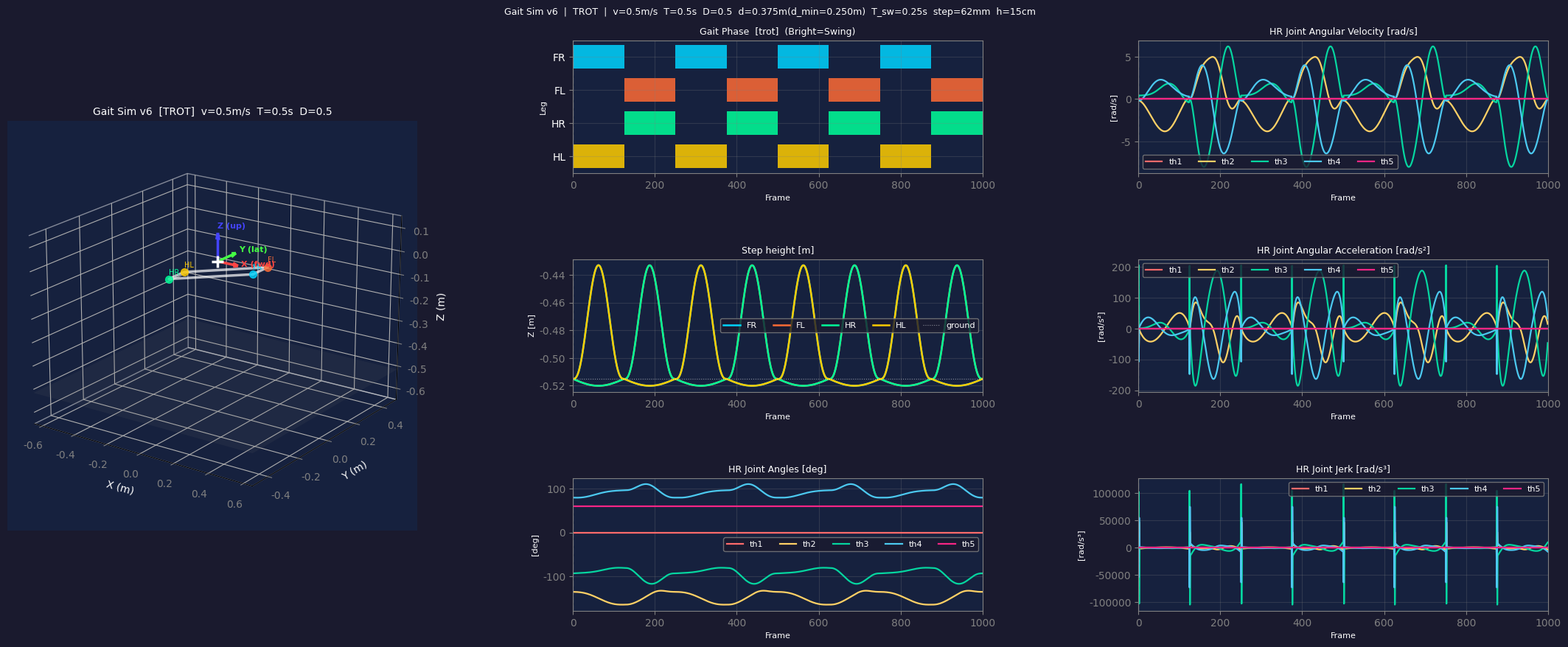

Generate this figure with matplotlib:
"""
gait_sim_v6.py  —  4족 보행 Gait 시뮬레이터
v6: v5 대비 변경사항
    · Swing: 5차 Bezier → 7차 Bezier (양끝 속도·가속도=0, C² 연속)
    · 초기 contact 위치 수정 (stance 시작 다리: home+step_length)
    · 그래프 레이아웃 (3×3): 위상/Z높이/th4 + HR 각속도/각가속도/저크
    · FR·HR 조인트 통계 로그 (각속도·각가속도 peak/rms)
    · FL↔HR 색상 교환
"""

import math
import time
import numpy as np
import matplotlib as mpl
import matplotlib.pyplot as plt
import matplotlib.gridspec as gridspec
from mpl_toolkits.mplot3d import Axes3D
from matplotlib.animation import FuncAnimation

for key in mpl.rcParams:
    if key.startswith("keymap."):
        mpl.rcParams[key] = []
mpl.rcParams['font.family'] = 'NanumGothic'
mpl.rcParams['axes.unicode_minus'] = False

# ══════════════════════════════════════════════════════════════
# 0. 파라미터
# ══════════════════════════════════════════════════════════════
GAIT_TYPE   = 'trot'
DT          = 0.002 # 시뮬레이터 제어 주기 (실제 제어 주기에 맞춰 2ms로 설정, 너무 낮으면 계산 부담 증가)
N_CYCLES    = 4 # 시뮬레이터에서 반복할 보행 사이클 수 (궤적 계산 시간과 시각화 길이에 영향)

V           = 0.5   # 목표 속도 [m/s]
T           = 0.5   # 보행 사이클 주기 [s]
D           = 0.50  # Duty factor (지지 비율, 0.5=대칭, <0.5=빠르지만 최대속도 제약 증가)
STEP_HEIGHT = 0.15  # 스윙 최대 높이 [m]

T_SW = T * (1.0 - D)   # 스윙 지속시간 [s]
T_ST = T * D           # 스탠스 지속시간 [s]

# ── 보폭(STRIDE_D) ──────────────────────────────────────────────
# 하한:   STRIDE_D_MIN = 2·V·T_SW          (STEP_LENGTH=0 경계)
# 권장:   STRIDE_D_SYM = V·T·(2−D)         (착지·이지 ±STEP_LENGTH 대칭)
# 상한:   ≈ 0.55m (IK 도달 한계)
# 예) V=0.5, T=0.5, D=0.5 → MIN=0.250m, SYM=0.375m
STRIDE_D_MIN = 2.0 * V * T_SW
STRIDE_D_SYM = V * T * (2.0 - D)
STRIDE_D     = STRIDE_D_SYM              # 또는 직접 설정 [m]
assert STRIDE_D > STRIDE_D_MIN, f"STRIDE_D({STRIDE_D:.3f}m) ≤ MIN({STRIDE_D_MIN:.3f}m)"

STEP_LENGTH = STRIDE_D / 2.0 - V * T_SW  # 착지 시 어깨 전방 거리 [m]

# TODO: 임피던스 제어 구현 시 아래 항목 반영
#   - STANCE_DELTA를 가상 스프링-댐퍼 모델의 평형 변위로 대체
#   - 지면 반력(GRF) 측정값으로 Δ를 실시간 갱신 (F = K·Δ + B·Δ̇)
#   - X 방향도 등속도(linear)로 전환하고 속도 불연속은 임피던스로 흡수
#   - 각 다리별 접촉 감지(contact detection)와 연동하여 stance 진입 시점 보정
STANCE_DELTA = 0.005  # 가상변위 Δ [m] — 착지 충격 흡수 및 inverted-pendulum 효과 (5mm)

BODY_FWD_F =  0.250
BODY_FWD_H = -0.250
BODY_LAT   =  0.050
BODY_X_H   = -0.100

# ── DH 파라미터 ──────────────────────────────────────────────
# FR/FL: 5관절, Joint1 α=+π/2  (leg_IK3_FB 기준)
DH_FRONT = [
    (+math.pi/2, 0.0,   0.0,    ),   # Joint 1: Hip Abduction  α=+π/2
    (0.0,        0.21,  0.0075, ),   # Joint 2: Hip Pitch
    (0.0,        0.235, 0.0,    ),   # Joint 3: Knee
    (0.0,        0.1,   0.0,    ),   # Joint 4: Lower leg
    (0.0,        0.045, 0.0,    ),   # Joint 5: Foot
]
# HR/HL: 5관절, Joint1 α=-π/2
DH_HIND = [
    (-math.pi/2, 0.0,   0.0,    ),   # Joint 1: Hip Abduction
    (0.0,        0.21,  0.0075, ),   # Joint 2: Hip Pitch
    (0.0,        0.21,  0.0,    ),   # Joint 3: Knee
    (0.0,        0.148, 0.0,    ),   # Joint 4: Lower leg
    (0.0,        0.045, 0.0,    ),   # Joint 5: Foot
]

# front IK 상수 (DH_FRONT와 동기화)
_A2_F = 0.21; _A3_F = 0.235; _A4_F = 0.1; _A5_F = 0.045; _D2_F = 0.0075

# ── Q_HOME ──────────────────────────────────────────────────
Q_HOME_FRONT_DEG = [0.0, 157.5, 22.5, 30.6583, 59.3417]   # 5관절
Q_HOME_HIND_DEG  = [0.0, -150.0, -90.0, 90.0, 60.0]       # 5관절
Q_HOME_FRONT = [math.radians(a) for a in Q_HOME_FRONT_DEG]
Q_HOME_HIND  = [math.radians(a) for a in Q_HOME_HIND_DEG]

PHI_FRONT    = Q_HOME_FRONT[1] + Q_HOME_FRONT[2] + Q_HOME_FRONT[3]
PHI_HIND     = Q_HOME_HIND[1]  + Q_HOME_HIND[2]  + Q_HOME_HIND[3]
THETA5_FRONT = PHI_FRONT + Q_HOME_FRONT[4]   # θ2+θ3+θ4+θ5 고정 (전방)
THETA5_HIND  = PHI_HIND  + Q_HOME_HIND[4]    # θ2+θ3+θ4+θ5 고정 (후방)

Q_HOME_PER_LEG   = [Q_HOME_FRONT, Q_HOME_FRONT, Q_HOME_HIND, Q_HOME_HIND]
PHI_PER_LEG      = [PHI_FRONT, PHI_FRONT, PHI_HIND, PHI_HIND]
TRAJ_PT_IDX_PER_LEG = [4, 4, 4, 4]      # 전 다리: Joint4 축 기준 출력

# ── 다리 레이아웃 ────────────────────────────────────────────
LEG_NAMES        = ['FR', 'FL', 'HR', 'HL']
LEG_COLORS       = ['#00d4ff', '#ff6b35', '#00ff99', '#ffcc00']
LEG_DH           = [DH_FRONT, DH_FRONT, DH_HIND, DH_HIND]
N_JOINTS_PER_LEG = [5, 5, 5, 5]
N_JOINTS_MAX     = max(N_JOINTS_PER_LEG)

LEG_HIP_OFFSETS = np.array([
    [+BODY_FWD_F, -BODY_LAT, 0.0     ],   # FR
    [+BODY_FWD_F, +BODY_LAT, 0.0     ],   # FL
    [+BODY_FWD_H, -BODY_LAT, BODY_X_H],   # HR
    [+BODY_FWD_H, +BODY_LAT, BODY_X_H],   # HL
])

PHASE_OFFSETS = {
    'trot': [0.0, 0.5, 0.5, 0.0],
    'walk': [0.0, 0.5, 0.75, 0.25],
} # 다리별 위상 오프셋 (사이클 내 상대적 타이밍, 0~1 범위)

# ══════════════════════════════════════════════════════════════
# 1. 기구학
# ══════════════════════════════════════════════════════════════

def _dh_matrix(alpha, a, d, theta):
    ct, st = math.cos(theta), math.sin(theta)
    ca, sa = math.cos(alpha), math.sin(alpha)
    return np.array([
        [ct, -st*ca,  st*sa, a*ct],
        [st,  ct*ca, -ct*sa, a*st],
        [ 0,     sa,     ca,    d],
        [ 0,      0,      0,    1],
    ], dtype=float)

def forward_kinematics(thetas, dh=None):
    if dh is None:
        dh = DH_FRONT
    T = np.eye(4)
    pts = [np.zeros(3)]
    for i, (alpha, a, d) in enumerate(dh):
        T = T @ _dh_matrix(alpha, a, d, thetas[i])
        pts.append(T[:3, 3].copy())
    return pts


def _dh_to_sim(vec, front_leg=False):
    # Right-handed remap (det=+1): [x_dh, y_dh, z_dh] -> [z_dh, -y_dh, x_dh]
    sim = np.array([vec[2], -vec[1], vec[0]], dtype=float)
    if front_leg:
        sim[:2] *= -1.0
    return sim


def _sim_to_dh(vec, front_leg=False):
    sim = np.array(vec, dtype=float)
    if front_leg:
        sim[:2] *= -1.0
    # Inverse of _dh_to_sim
    return np.array([sim[2], -sim[1], sim[0]], dtype=float)


def _wrap_angle(a):
    return (a + math.pi) % (2.0 * math.pi) - math.pi


_fk_front_home      = forward_kinematics(Q_HOME_FRONT, DH_FRONT)
_FRONT_J4_TO_J5_DH  = np.array(_fk_front_home[5]) - np.array(_fk_front_home[4])
_FRONT_J4_TO_J5_SIM = _dh_to_sim(_FRONT_J4_TO_J5_DH, front_leg=True)

_fk_hind_home      = forward_kinematics(Q_HOME_HIND, DH_HIND)
_HIND_J4_TO_J5_DH  = np.array(_fk_hind_home[5]) - np.array(_fk_hind_home[4])
_HIND_J4_TO_J5_SIM = _dh_to_sim(_HIND_J4_TO_J5_DH, front_leg=False)

def analytical_ik_front(Px, Py, Pz, phi, theta5_target):
    """FR/FL IK: α=+π/2, 5관절 (leg_IK3_FB 기준)"""
    D2 = Px**2 + Py**2 - _D2_F**2
    if D2 < 0:
        return None
    R = math.sqrt(D2)

    theta1 = math.atan2(_D2_F, -R) - math.atan2(-Py, Px)

    c1, s1 = math.cos(theta1), math.sin(theta1)
    x_s = c1 * Px + s1 * Py

    x3 = x_s - _A4_F * math.cos(phi) - _A5_F * math.cos(theta5_target)
    z3 = Pz   - _A4_F * math.sin(phi) - _A5_F * math.sin(theta5_target)

    cos_th3 = (x3**2 + z3**2 - _A2_F**2 - _A3_F**2) / (2.0 * _A2_F * _A3_F)
    cos_th3 = max(-1.0, min(1.0, cos_th3))
    theta3  = math.acos(cos_th3)   # elbow_up=False

    theta2 = (math.atan2(z3, x3)
              - math.atan2(_A3_F * math.sin(theta3), _A2_F + _A3_F * math.cos(theta3)))
    theta4 = phi - theta2 - theta3
    theta5 = theta5_target - (theta2 + theta3 + theta4)

    def wrap(a):
        return (a + math.pi) % (2 * math.pi) - math.pi
    return [wrap(theta1), wrap(theta2), wrap(theta3), wrap(theta4), wrap(theta5)]

def analytical_ik_hind(Px, Py, Pz, phi, dh, theta5_target=None):
    """HR/HL IK: α=-π/2, 4관절 해 (theta5_target 지정 시 J5 위치 타겟)"""
    a2 = dh[1][1]; a3 = dh[2][1]; a4 = dh[3][1]; d2 = dh[1][2]

    D2 = Px**2 + Py**2 - d2**2
    if D2 < 0:
        return None
    R = math.sqrt(D2)
    theta1 = math.atan2(-Px, Py) - math.atan2(R, d2)

    c1, s1 = math.cos(theta1), math.sin(theta1)
    x_s = c1 * Px + s1 * Py
    Z   = -Pz

    if theta5_target is not None:
        a5 = dh[4][1]
        x2 = x_s - a4 * math.cos(phi) - a5 * math.cos(theta5_target)
        z2 = Z   - a4 * math.sin(phi) - a5 * math.sin(theta5_target)
    else:
        x2 = x_s - a4 * math.cos(phi)
        z2 = Z   - a4 * math.sin(phi)

    cos_th3 = (x2**2 + z2**2 - a2**2 - a3**2) / (2.0 * a2 * a3)
    cos_th3 = max(-1.0, min(1.0, cos_th3))
    theta3  = -math.acos(cos_th3)   # elbow_up=True
    theta2  = (math.atan2(z2, x2)
               - math.atan2(a3 * math.sin(theta3), a2 + a3 * math.cos(theta3)))
    theta4  = phi - theta2 - theta3

    def wrap(a):
        return (a + math.pi) % (2 * math.pi) - math.pi
    return [wrap(theta1), wrap(theta2), wrap(theta3), wrap(theta4)]

# ══════════════════════════════════════════════════════════════
# 2. Gait Scheduler & Foot Trajectory
# ══════════════════════════════════════════════════════════════

class GaitScheduler:
    def __init__(self, gait=GAIT_TYPE, period=T, swing_ratio=1.0 - D):
        self.period      = period
        self.swing_ratio = swing_ratio
        self.offsets     = PHASE_OFFSETS[gait]

    def phase(self, leg, t):
        return (t / self.period + self.offsets[leg]) % 1.0

    def is_swing(self, leg, t):
        return self.phase(leg, t) < self.swing_ratio

    def swing_t(self, leg, t):
        p = self.phase(leg, t)
        return p / self.swing_ratio if p < self.swing_ratio else 0.0

    def stance_t(self, leg, t):
        p = self.phase(leg, t)
        if p >= self.swing_ratio:
            return (p - self.swing_ratio) / (1.0 - self.swing_ratio)
        return 0.0


def swing_foot_pos(sw_t, p_start, p_end, step_height=STEP_HEIGHT):
    # 7차 Bezier: P0=P1=P2=start, P5=P6=P7=end
    # → B'=0, B''=0 at both endpoints (C² 연속, 각가속도 스파이크 제거)
    t = sw_t
    h = np.array([0.0, 0.0, step_height])
    A  = p_start
    B  = p_end
    P3 = A + (B - A) * (1/3) + h   # 상승
    P4 = A + (B - A) * (2/3) + h   # 하강
    b  = 1.0 - t
    cA  = b**7 + 7*b**6*t + 21*b**5*t**2   # P0+P1+P2 합산 계수
    cP3 = 35*b**4*t**3
    cP4 = 35*b**3*t**4
    cB  = 21*b**2*t**5 + 7*b*t**6 + t**7   # P5+P6+P7 합산 계수
    return cA*A + cP3*P3 + cP4*P4 + cB*B


def stance_foot_pos(st_t, p_contact, body_vel, stance_dur):
    # X: smootherstep — 양끝 속도·가속도=0 (C² 연속, swing Bezier와 전환점 일치)
    # TODO: 임피던스 제어 구현 시 등속도(linear)로 전환, 불연속은 임피던스로 흡수
    s = st_t**3 * (10.0 - 15.0*st_t + 6.0*st_t**2)
    pos = p_contact - body_vel * stance_dur * s

    # Z: sin(π·st_t) 가상변위 — 착지~이지 동안 반사인 형태로 몸 높이 변동
    # TODO: 임피던스 제어 구현 시 GRF 피드백으로 Δ를 실시간 갱신
    pos = pos.copy()
    pos[2] -= STANCE_DELTA * math.sin(math.pi * st_t)
    return pos

# ══════════════════════════════════════════════════════════════
# 3. 궤적 사전 계산
# ══════════════════════════════════════════════════════════════
N_FRAMES   = int(N_CYCLES * T / DT)
sched      = GaitScheduler()
stance_dur = T_ST
body_vel   = np.array([V, 0.0, 0.0])

# 홈 기준점: FR/FL은 Joint4 축, HR/HL은 말단 축
home_foot_per_leg = [
    _dh_to_sim(
        forward_kinematics(Q_HOME_PER_LEG[leg], dh=LEG_DH[leg])[TRAJ_PT_IDX_PER_LEG[leg]],
        front_leg=(leg < 2)
    )
    for leg in range(4)
]
home_foot = home_foot_per_leg[0]   # FR 기준 (지면 높이 등)

joint_hist = np.zeros((N_FRAMES, 4, N_JOINTS_MAX))
foot_hist  = np.zeros((N_FRAMES, 4, 3))
phase_hist = np.zeros((N_FRAMES, 4))
swing_flag = np.zeros((N_FRAMES, 4), dtype=bool)
frame_calc_time = np.zeros(N_FRAMES, dtype=float)

# 궤적 자동 제한: 각 조인트 최대 각속도 한계(rad/s)
JOINT_VEL_LIMIT_RAD_S = np.array([14.66, 15.91, 15.91, 14.66, 14.66], dtype=float)
#VEL_LIMIT_MARGIN = 0.98
VEL_LIMIT_MARGIN = 999 # 제한 최적화 비활성화
MAX_TRAJ_OPT_ITERS = 6

print("─" * 55)
print(f"궤적 계산 중...  [{GAIT_TYPE}]  {N_CYCLES}사이클  {N_FRAMES}프레임")
print(f"  보행속도(gait velocity)    : {V:.3f} m/s")
print(f"  보행주기(gait cycle)    : {T:.3f} s")
print(f"  보행높이(step height)    : {STEP_HEIGHT*1e3:.1f} mm")
print(f"  보행길이(stride length)    : {STRIDE_D*1e3:.1f} mm")
print(f"  swing 주기(swing timming)  : {T_SW:.3f} s")
print(f"  stance 주기(stance timming) : {T_ST:.3f} s")
print(f"  보폭(step length) : {STEP_LENGTH*1e3:.1f} mm (world frame)")
print(f"  홈 기준점(FR:J4): X={home_foot[0]*1e3:.1f}mm  "
      f"Y={home_foot[1]*1e3:.1f}mm  Z={home_foot[2]*1e3:.1f}mm")

traj_scale = 1.0
height_scale = 1.0
opt_iter_used = 0
peak_per_joint = np.zeros(N_JOINTS_MAX, dtype=float)
calc_total = 0.0

for opt_iter in range(1, MAX_TRAJ_OPT_ITERS + 1):
    opt_iter_used = opt_iter

    joint_hist.fill(0.0)
    foot_hist.fill(0.0)
    phase_hist.fill(0.0)
    swing_flag.fill(False)
    frame_calc_time.fill(0.0)

    # Stance 시작 다리(t=0에서 is_swing=False)의 contact 위치를
    # home이 아닌 home+step_length로 초기화 (swing이 막 끝난 착지 위치)
    _step_vec = np.array([STEP_LENGTH * traj_scale, 0.0, 0.0])
    foot_contact    = [
        home_foot_per_leg[leg].copy() + (np.zeros(3) if sched.is_swing(leg, 0) else _step_vec)
        for leg in range(4)
    ]
    foot_sw_start   = [home_foot_per_leg[leg].copy() for leg in range(4)]
    foot_local_prev = [foot_contact[leg].copy() for leg in range(4)]
    prev_swing      = [sched.is_swing(leg, 0) for leg in range(4)]

    calc_start = time.perf_counter()
    for fi in range(N_FRAMES):
        frame_start = time.perf_counter()
        t = fi * DT
        for leg in range(4):
            is_sw = sched.is_swing(leg, t)
            phase_hist[fi, leg] = sched.phase(leg, t)
            swing_flag[fi, leg] = is_sw

            if is_sw and not prev_swing[leg]:
                foot_sw_start[leg] = foot_local_prev[leg].copy()
            if not is_sw and prev_swing[leg]:
                foot_contact[leg] = foot_local_prev[leg].copy()

            if is_sw:
                sw_t  = sched.swing_t(leg, t)
                p_end = home_foot_per_leg[leg] + np.array([STEP_LENGTH * traj_scale, 0, 0])
                foot_loc = swing_foot_pos(sw_t, foot_sw_start[leg], p_end,
                                         step_height=STEP_HEIGHT * height_scale)
            else:
                st_t = sched.stance_t(leg, t)
                foot_loc = stance_foot_pos(st_t, foot_contact[leg], body_vel * traj_scale, stance_dur)

            foot_local_prev[leg] = foot_loc.copy()
            prev_swing[leg]      = is_sw
            foot_hist[fi, leg]   = LEG_HIP_OFFSETS[leg] + foot_loc

            # IK: J4 궤적점에 J4→J5 오프셋을 더해 J5(발끝) 기준으로 환산
            if leg < 2:   # FR, FL: 5관절 front IK (leg_IK3_FB 기준)
                foot_ik_sim = foot_loc + _FRONT_J4_TO_J5_SIM
                foot_dh = _sim_to_dh(foot_ik_sim, front_leg=True)
                q = analytical_ik_front(foot_dh[0], foot_dh[1], foot_dh[2],
                                        PHI_FRONT, THETA5_FRONT)
                if q is None:
                    q = list(Q_HOME_FRONT)
            else:         # HR, HL: 5관절 hind IK + Joint5 고정(60deg)
                foot_ik_sim = foot_loc + _HIND_J4_TO_J5_SIM
                foot_dh = _sim_to_dh(foot_ik_sim, front_leg=False)
                q_h = analytical_ik_hind(foot_dh[0], foot_dh[1], foot_dh[2],
                                         PHI_HIND, dh=DH_HIND, theta5_target=THETA5_HIND)
                if q_h is None:
                    q = list(Q_HOME_HIND)
                else:
                    q = list(q_h) + [Q_HOME_HIND[4]]

            nj = N_JOINTS_PER_LEG[leg]
            joint_hist[fi, leg, :nj] = q[:nj]
        frame_calc_time[fi] = time.perf_counter() - frame_start

    calc_total = time.perf_counter() - calc_start

    # 각도 언랩 후 미분해서 각속도(rad/s) 계산
    joint_hist_unwrapped = np.unwrap(joint_hist, axis=0)
    joint_vel_hist = np.zeros_like(joint_hist)
    joint_vel_hist[1:, :, :] = (joint_hist_unwrapped[1:, :, :] - joint_hist_unwrapped[:-1, :, :]) / DT

    # 프레임별 축(th1~th5) 각속도: 다리 4개 중 최대 절대값
    joint_vel_axis_max_abs = np.max(np.abs(joint_vel_hist), axis=1)

    peak_per_joint = np.max(np.abs(joint_vel_hist), axis=(0, 1))
    ratio_per_joint = peak_per_joint / JOINT_VEL_LIMIT_RAD_S
    worst_ratio = float(np.max(ratio_per_joint))

    if worst_ratio <= VEL_LIMIT_MARGIN:
        break

    # 속도는 궤적 스케일에 거의 비례하므로 비율 기반으로 감쇠
    scale_decay = max(0.60, min(0.98 / worst_ratio, 0.98))
    traj_scale *= scale_decay
    height_scale *= scale_decay

print("완료.")
print("궤적 제한 최적화:")
print(f"  iterations={opt_iter_used}/{MAX_TRAJ_OPT_ITERS}  traj_scale={traj_scale:.4f}  height_scale={height_scale:.4f}")
print("  joint peak/limit [rad/s]: "
      + "  ".join(f"th{i+1}:{peak_per_joint[i]:.3f}/{JOINT_VEL_LIMIT_RAD_S[i]:.2f}"
                  for i in range(N_JOINTS_MAX)))
print("연산 시간 통계(프레임 기준):")
print(f"  총 계산 시간={calc_total*1e3:.2f}ms  평균={frame_calc_time.mean()*1e3:.4f}ms"
      f"  최대={frame_calc_time.max()*1e3:.4f}ms  지터(std)={frame_calc_time.std()*1e3:.4f}ms")
print(f"  목표 주기 DT={DT*1e3:.3f}ms  오버런 프레임={int(np.sum(frame_calc_time > DT))}/{N_FRAMES}")

print("조인트 통계 (FR / HR):")
for leg in [0, 2]:   # FR=0, HR=2
    nj  = N_JOINTS_PER_LEG[leg]
    vel = joint_vel_hist[:, leg, :nj]
    acc = np.zeros_like(vel)
    acc[1:] = (vel[1:] - vel[:-1]) / DT
    print(f"  {LEG_NAMES[leg]}:")
    for j in range(nj):
        w = vel[:, j];  a = acc[:, j]
        print(f"    th{j+1}:  vel  peak={np.max(np.abs(w)):8.3f} rad/s   rms={np.sqrt(np.mean(w*w)):8.3f} rad/s")
        print(f"          acc  peak={np.max(np.abs(a)):8.3f} rad/s²  rms={np.sqrt(np.mean(a*a)):8.3f} rad/s²")
print("─" * 55)

# # FR(leg=0) 각속도·각가속도·각저크
# joint_vel_FR = joint_vel_hist[:, 0, :]                        # (N_FRAMES, 5)
# joint_acc_FR = np.zeros_like(joint_vel_FR)
# joint_acc_FR[1:] = (joint_vel_FR[1:] - joint_vel_FR[:-1]) / DT
# joint_jrk_FR = np.zeros_like(joint_acc_FR)
# joint_jrk_FR[1:] = (joint_acc_FR[1:] - joint_acc_FR[:-1]) / DT

# HR(leg=2) 각속도·각가속도·각저크
joint_vel_HR = joint_vel_hist[:, 2, :]                        # (N_FRAMES, 5)
joint_acc_HR = np.zeros_like(joint_vel_HR)
joint_acc_HR[1:] = (joint_vel_HR[1:] - joint_vel_HR[:-1]) / DT
joint_jrk_HR = np.zeros_like(joint_acc_HR)
joint_jrk_HR[1:] = (joint_acc_HR[1:] - joint_acc_HR[:-1]) / DT

# ══════════════════════════════════════════════════════════════
# 4. 시각화 설정
# ══════════════════════════════════════════════════════════════
fig = plt.figure(figsize=(22, 9))
fig.patch.set_facecolor('#1a1a2e')
gs  = gridspec.GridSpec(3, 3, figure=fig, wspace=0.38, hspace=0.65,
                        left=0.03, right=0.98, top=0.93, bottom=0.07)

_dark = '#16213e'
_gray = 'gray'

def _style_ax(ax, title, xlabel='Frame', ylabel=''):
    ax.set_facecolor(_dark)
    ax.set_title(title, color='white', fontsize=9)
    ax.set_xlabel(xlabel, color='white', fontsize=8)
    ax.set_ylabel(ylabel, color='white', fontsize=8)
    ax.tick_params(colors=_gray)
    ax.grid(True, alpha=0.25, color=_gray)
    for sp in ax.spines.values():
        sp.set_edgecolor(_gray)

ax3d = fig.add_subplot(gs[:, 0], projection='3d')
ax3d.set_facecolor(_dark)
reach = 0.65
ax3d.set_xlim(-reach, reach)
ax3d.set_ylim(-0.5, 0.5)
ax3d.set_zlim(-0.65, 0.15)
ax3d.set_xlabel('X (m)', color='white', labelpad=4)
ax3d.set_ylabel('Y (m)', color='white', labelpad=4)
ax3d.set_zlabel('Z (m)', color='white', labelpad=4)
ax3d.tick_params(colors=_gray)
ax3d.set_title(f'Gait Sim v6  [{GAIT_TYPE.upper()}]  v={V}m/s  T={T}s  D={D}',
               color='white', fontsize=10)
ax3d.view_init(elev=20, azim=-55)
ax3d.xaxis.pane.fill = ax3d.yaxis.pane.fill = ax3d.zaxis.pane.fill = False

_bc = np.array([
    LEG_HIP_OFFSETS[0], LEG_HIP_OFFSETS[2],
    LEG_HIP_OFFSETS[3], LEG_HIP_OFFSETS[1],
    LEG_HIP_OFFSETS[0],
])
ax3d.plot(_bc[:,0], _bc[:,1], _bc[:,2], '-', color='white', lw=2.5, alpha=0.7)

gnd_z = home_foot[2]
xx, yy = np.meshgrid([-reach, reach], [-0.5, 0.5])
ax3d.plot_surface(xx, yy, np.full_like(xx, gnd_z), alpha=0.12, color='#888888')

_AX_COLORS = ['#ff4444', '#44ff44', '#4444ff']

for leg in range(4):
    h = LEG_HIP_OFFSETS[leg]
    ax3d.plot([h[0]], [h[1]], [h[2]], 'o', color=LEG_COLORS[leg], markersize=7, alpha=0.8)
    ax3d.text(h[0], h[1], h[2]+0.02, LEG_NAMES[leg], color=LEG_COLORS[leg], fontsize=7)

_BASE_FRAME_LEN = 0.12
for ax_i, lbl in enumerate(['X (fwd)', 'Y (lat)', 'Z (up)']):
    dv = np.zeros(3); dv[ax_i] = _BASE_FRAME_LEN
    ax3d.quiver(0, 0, 0, dv[0], dv[1], dv[2],
                color=_AX_COLORS[ax_i], linewidth=2.5, arrow_length_ratio=0.25)
    ax3d.text(dv[0]*1.15, dv[1]*1.15, dv[2]*1.15,
              lbl, color=_AX_COLORS[ax_i], fontsize=8, fontweight='bold')
ax3d.plot([0], [0], [0], 'w+', markersize=12, markeredgewidth=2.5, zorder=10)

# 다리 링크: 각 다리 관절 수에 맞게 생성
leg_links = []
for leg in range(4):
    nj = N_JOINTS_PER_LEG[leg]
    lns = [ax3d.plot([], [], [], '-o', color=LEG_COLORS[leg],
                     lw=2.5, markersize=5)[0] for _ in range(nj)]
    leg_links.append(lns)

TRACE_LEN  = int(T / DT)
leg_traces = [ax3d.plot([], [], [], '-', color=LEG_COLORS[leg],
                        lw=1.2, alpha=0.6)[0] for leg in range(4)]
trace_buf  = [[[], [], []] for _ in range(4)]

swing_dots = [ax3d.plot([], [], [], 'o', color=LEG_COLORS[leg],
                        markersize=9, alpha=0.9)[0] for leg in range(4)]

FRAME_LEN   = 0.035
_jf_quivers = [
    [[None, None, None] for _ in range(N_JOINTS_PER_LEG[leg] + 1)]
    for leg in range(4)
]

info_text = ax3d.text2D(0.02, 0.98, "", transform=ax3d.transAxes,
                         color='white', fontfamily='monospace', fontsize=7.5, va='top')

_fr = np.arange(N_FRAMES)
axis_colors = ['#ff6b6b', '#ffd166', '#06d6a0', '#4cc9f0', '#f72585']

# ── (1,1) 위상 다이어그램
ax_phase = fig.add_subplot(gs[0, 1])
_style_ax(ax_phase, f'Gait Phase  [{GAIT_TYPE}]  (Bright=Swing)', ylabel='Leg')
ax_phase.set_xlim(0, N_FRAMES)
ax_phase.set_ylim(-0.5, 3.5)
ax_phase.set_yticks([0, 1, 2, 3])
ax_phase.set_yticklabels(LEG_NAMES[::-1], color='white')
for leg in range(4):
    row = 3 - leg
    in_sw = False; sw_start = 0
    for fi in range(N_FRAMES):
        if swing_flag[fi, leg] and not in_sw:
            sw_start = fi; in_sw = True
        elif not swing_flag[fi, leg] and in_sw:
            ax_phase.barh(row, fi-sw_start, left=sw_start, height=0.7,
                          color=LEG_COLORS[leg], alpha=0.85)
            in_sw = False
    if in_sw:
        ax_phase.barh(row, N_FRAMES-sw_start, left=sw_start, height=0.7,
                      color=LEG_COLORS[leg], alpha=0.85)
phase_cursor = ax_phase.axvline(x=0, color='white', lw=1.5, ls='--')

# ── (2,1) 발끝 Z 높이
ax_z = fig.add_subplot(gs[1, 1])
_style_ax(ax_z, 'Step height [m]', ylabel='Z [m]')
ax_z.set_xlim(0, N_FRAMES)
for leg in range(4):
    ax_z.plot(_fr, foot_hist[:, leg, 2], lw=1.8,
              color=LEG_COLORS[leg], label=LEG_NAMES[leg])
ax_z.axhline(gnd_z, color='white', lw=0.8, ls=':', alpha=0.5, label='ground')
ax_z.legend(fontsize=8, facecolor='#1a1a2e', labelcolor='white',
            edgecolor=_gray, ncol=5)
z_cursor = ax_z.axvline(x=0, color='white', lw=1.5, ls='--')

# # ── (3,1) FR Joint Angles (th1~th5)
# ax_ang = fig.add_subplot(gs[2, 1])
# _style_ax(ax_ang, 'FR Joint Angles [deg]', ylabel='[deg]')
# ax_ang.set_xlim(0, N_FRAMES)
# for j in range(N_JOINTS_MAX):
#     ax_ang.plot(_fr, np.degrees(joint_hist[:, 0, j]), lw=1.6,
#                 color=axis_colors[j % len(axis_colors)], label=f'th{j+1}')
# ax_ang.legend(fontsize=8, facecolor='#1a1a2e', labelcolor='white',
#               edgecolor=_gray, ncol=5)
# ang_cursor = ax_ang.axvline(x=0, color='white', lw=1.5, ls='--')

# ── (3,1) HR Joint Angles (th1~th5)
ax_ang = fig.add_subplot(gs[2, 1])
_style_ax(ax_ang, 'HR Joint Angles [deg]', ylabel='[deg]')
ax_ang.set_xlim(0, N_FRAMES)
for j in range(N_JOINTS_MAX):
    ax_ang.plot(_fr, np.degrees(joint_hist[:, 2, j]), lw=1.6,
                color=axis_colors[j % len(axis_colors)], label=f'th{j+1}')
ax_ang.legend(fontsize=8, facecolor='#1a1a2e', labelcolor='white',
              edgecolor=_gray, ncol=5)
ang_cursor = ax_ang.axvline(x=0, color='white', lw=1.5, ls='--')

# # ── (1,2) FR Joint Angular Velocity (th1~th5)
# ax_w = fig.add_subplot(gs[0, 2])
# _style_ax(ax_w, 'FR Joint Angular Velocity [rad/s]', ylabel='[rad/s]')
# ax_w.set_xlim(0, N_FRAMES)
# for j in range(N_JOINTS_MAX):
#     ax_w.plot(_fr, joint_vel_FR[:, j], lw=1.6,
#               color=axis_colors[j % len(axis_colors)], label=f'th{j+1}')
# ax_w.legend(fontsize=8, facecolor='#1a1a2e', labelcolor='white',
#             edgecolor=_gray, ncol=5)
# w_cursor = ax_w.axvline(x=0, color='white', lw=1.5, ls='--')

# ── (1,2) HR Joint Angular Velocity (th1~th5)
ax_w = fig.add_subplot(gs[0, 2])
_style_ax(ax_w, 'HR Joint Angular Velocity [rad/s]', ylabel='[rad/s]')
ax_w.set_xlim(0, N_FRAMES)
for j in range(N_JOINTS_MAX):
    ax_w.plot(_fr, joint_vel_HR[:, j], lw=1.6,
              color=axis_colors[j % len(axis_colors)], label=f'th{j+1}')
ax_w.legend(fontsize=8, facecolor='#1a1a2e', labelcolor='white',
            edgecolor=_gray, ncol=5)
w_cursor = ax_w.axvline(x=0, color='white', lw=1.5, ls='--')

# # ── (2,2) FR Joint Angular Acceleration (th1~th5)
# ax_acc = fig.add_subplot(gs[1, 2])
# _style_ax(ax_acc, 'FR Joint Angular Acceleration [rad/s²]', ylabel='[rad/s²]')
# ax_acc.set_xlim(0, N_FRAMES)
# for j in range(N_JOINTS_MAX):
#     ax_acc.plot(_fr, joint_acc_FR[:, j], lw=1.6,
#                 color=axis_colors[j % len(axis_colors)], label=f'th{j+1}')
# ax_acc.legend(fontsize=8, facecolor='#1a1a2e', labelcolor='white',
#               edgecolor=_gray, ncol=5)
# acc_cursor = ax_acc.axvline(x=0, color='white', lw=1.5, ls='--')

# ── (2,2) HR Joint Angular Acceleration (th1~th5)
ax_acc = fig.add_subplot(gs[1, 2])
_style_ax(ax_acc, 'HR Joint Angular Acceleration [rad/s²]', ylabel='[rad/s²]')
ax_acc.set_xlim(0, N_FRAMES)
for j in range(N_JOINTS_MAX):
    ax_acc.plot(_fr, joint_acc_HR[:, j], lw=1.6,
                color=axis_colors[j % len(axis_colors)], label=f'th{j+1}')
ax_acc.legend(fontsize=8, facecolor='#1a1a2e', labelcolor='white',
              edgecolor=_gray, ncol=5)
acc_cursor = ax_acc.axvline(x=0, color='white', lw=1.5, ls='--')

# # ── (3,2) FR Joint Jerk (th1~th5)
# ax_jrk = fig.add_subplot(gs[2, 2])
# _style_ax(ax_jrk, 'FR Joint Jerk [rad/s³]', ylabel='[rad/s³]')
# ax_jrk.set_xlim(0, N_FRAMES)
# for j in range(N_JOINTS_MAX):
#     ax_jrk.plot(_fr, joint_jrk_FR[:, j], lw=1.6,
#                 color=axis_colors[j % len(axis_colors)], label=f'th{j+1}')
# ax_jrk.legend(fontsize=8, facecolor='#1a1a2e', labelcolor='white',
#               edgecolor=_gray, ncol=5)
# jrk_cursor = ax_jrk.axvline(x=0, color='white', lw=1.5, ls='--')

# ── (3,2) HR Joint Jerk (th1~th5)
ax_jrk = fig.add_subplot(gs[2, 2])
_style_ax(ax_jrk, 'HR Joint Jerk [rad/s³]', ylabel='[rad/s³]')
ax_jrk.set_xlim(0, N_FRAMES)
for j in range(N_JOINTS_MAX):
    ax_jrk.plot(_fr, joint_jrk_HR[:, j], lw=1.6,
                color=axis_colors[j % len(axis_colors)], label=f'th{j+1}')
ax_jrk.legend(fontsize=8, facecolor='#1a1a2e', labelcolor='white',
              edgecolor=_gray, ncol=5)
jrk_cursor = ax_jrk.axvline(x=0, color='white', lw=1.5, ls='--')

all_cursors = [phase_cursor, z_cursor, ang_cursor, w_cursor, acc_cursor, jrk_cursor]

# ══════════════════════════════════════════════════════════════
# 5. 애니메이션
# ══════════════════════════════════════════════════════════════

def init_anim():
    for leg in range(4):
        for ln in leg_links[leg]:
            ln.set_data([], [])
            ln.set_3d_properties([])
        leg_traces[leg].set_data([], [])
        leg_traces[leg].set_3d_properties([])
        swing_dots[leg].set_data([], [])
        swing_dots[leg].set_3d_properties([])
    info_text.set_text('')
    return []


def animate(fi):
    t = fi * DT

    for leg in range(4):
        nj     = N_JOINTS_PER_LEG[leg]
        q      = joint_hist[fi, leg, :nj]
        pts_dh = forward_kinematics(q, dh=LEG_DH[leg])
        pts    = [_dh_to_sim(p, front_leg=(leg < 2)) for p in pts_dh]
        hip    = LEG_HIP_OFFSETS[leg]

        for k in range(nj):
            A = hip + pts[k]
            B = hip + pts[k+1]
            leg_links[leg][k].set_data([A[0], B[0]], [A[1], B[1]])
            leg_links[leg][k].set_3d_properties([A[2], B[2]])

        pe = foot_hist[fi, leg]
        if swing_flag[fi, leg]:
            swing_dots[leg].set_data([pe[0]], [pe[1]])
            swing_dots[leg].set_3d_properties([pe[2]])
        else:
            swing_dots[leg].set_data([], [])
            swing_dots[leg].set_3d_properties([])

        trace_buf[leg][0].append(pe[0])
        trace_buf[leg][1].append(pe[1])
        trace_buf[leg][2].append(pe[2])
        leg_traces[leg].set_data(trace_buf[leg][0][-TRACE_LEN:],
                                  trace_buf[leg][1][-TRACE_LEN:])
        leg_traces[leg].set_3d_properties(trace_buf[leg][2][-TRACE_LEN:])

        T_dh = np.eye(4)
        for j in range(nj + 1):
            orig_sim = _dh_to_sim(T_dh[:3, 3], front_leg=(leg < 2))
            pos = hip + orig_sim
            for ax_i in range(3):
                dv = _dh_to_sim(T_dh[:3, ax_i], front_leg=(leg < 2))
                if _jf_quivers[leg][j][ax_i] is not None:
                    _jf_quivers[leg][j][ax_i].remove()
                _jf_quivers[leg][j][ax_i] = ax3d.quiver(
                    pos[0], pos[1], pos[2],
                    dv[0]*FRAME_LEN, dv[1]*FRAME_LEN, dv[2]*FRAME_LEN,
                    color=_AX_COLORS[ax_i], linewidth=1.0, arrow_length_ratio=0.3
                )
            if j < nj:
                T_dh = T_dh @ _dh_matrix(
                    LEG_DH[leg][j][0], LEG_DH[leg][j][1],
                    LEG_DH[leg][j][2], float(q[j])
                )

    for cur in all_cursors:
        cur.set_xdata([fi, fi])

    sw_str = "  ".join(
        f"{LEG_NAMES[l]}:{'SW' if swing_flag[fi, l] else 'ST'}"
        for l in range(4)
    )
    deg   = np.degrees(joint_hist[fi])
    lines = []
    for leg in range(4):
        d = deg[leg]
        if N_JOINTS_PER_LEG[leg] == 5:
            lines.append(f"{LEG_NAMES[leg]} "
                         f"th1={d[0]:+5.1f}° th2={d[1]:+6.1f}° th3={d[2]:+6.1f}° "
                         f"th4={d[3]:+5.1f}° th5={d[4]:+5.1f}°")
        else:
            lines.append(f"{LEG_NAMES[leg]} "
                         f"th1={d[0]:+5.1f}° th2={d[1]:+6.1f}° th3={d[2]:+6.1f}° "
                         f"th4={d[3]:+5.1f}°")
    info_text.set_text(f"t={t:.3f}s\n{sw_str}\n\n" + "\n".join(lines))
    return []


ani = FuncAnimation(
    fig, animate, frames=N_FRAMES,
    init_func=init_anim,
    interval=DT * 1000,
    blit=False, repeat=True
)

plt.suptitle(
    f'Gait Sim v6  |  {GAIT_TYPE.upper()}  |  '
    f'v={V}m/s  T={T}s  D={D}  '
    f'd={STRIDE_D:.3f}m(d_min={STRIDE_D_MIN:.3f}m)  '
    f'T_sw={T_SW:.2f}s  step={STEP_LENGTH*1e3:.0f}mm  h={STEP_HEIGHT*1e2:.0f}cm',
    color='white', fontsize=9
)
plt.show()
